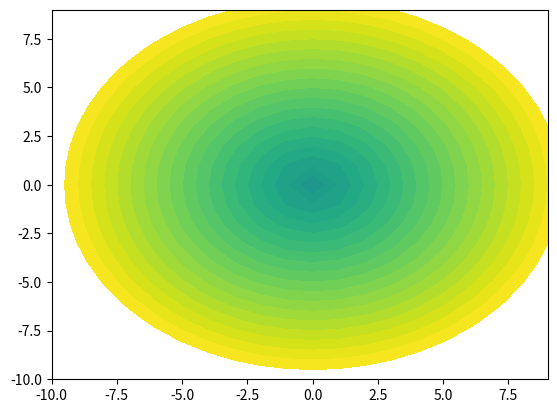

Write Python code to recreate this figure.
import numpy as np
import matplotlib.pyplot as plt
x, y = np.meshgrid(np.arange(-10,10),np.arange(-10,10))
z = np.sqrt(x**2 + y**2)
cs = plt.contourf(x,y,z,levels=np.arange(-10.0,10.0,0.5))


plt.show()